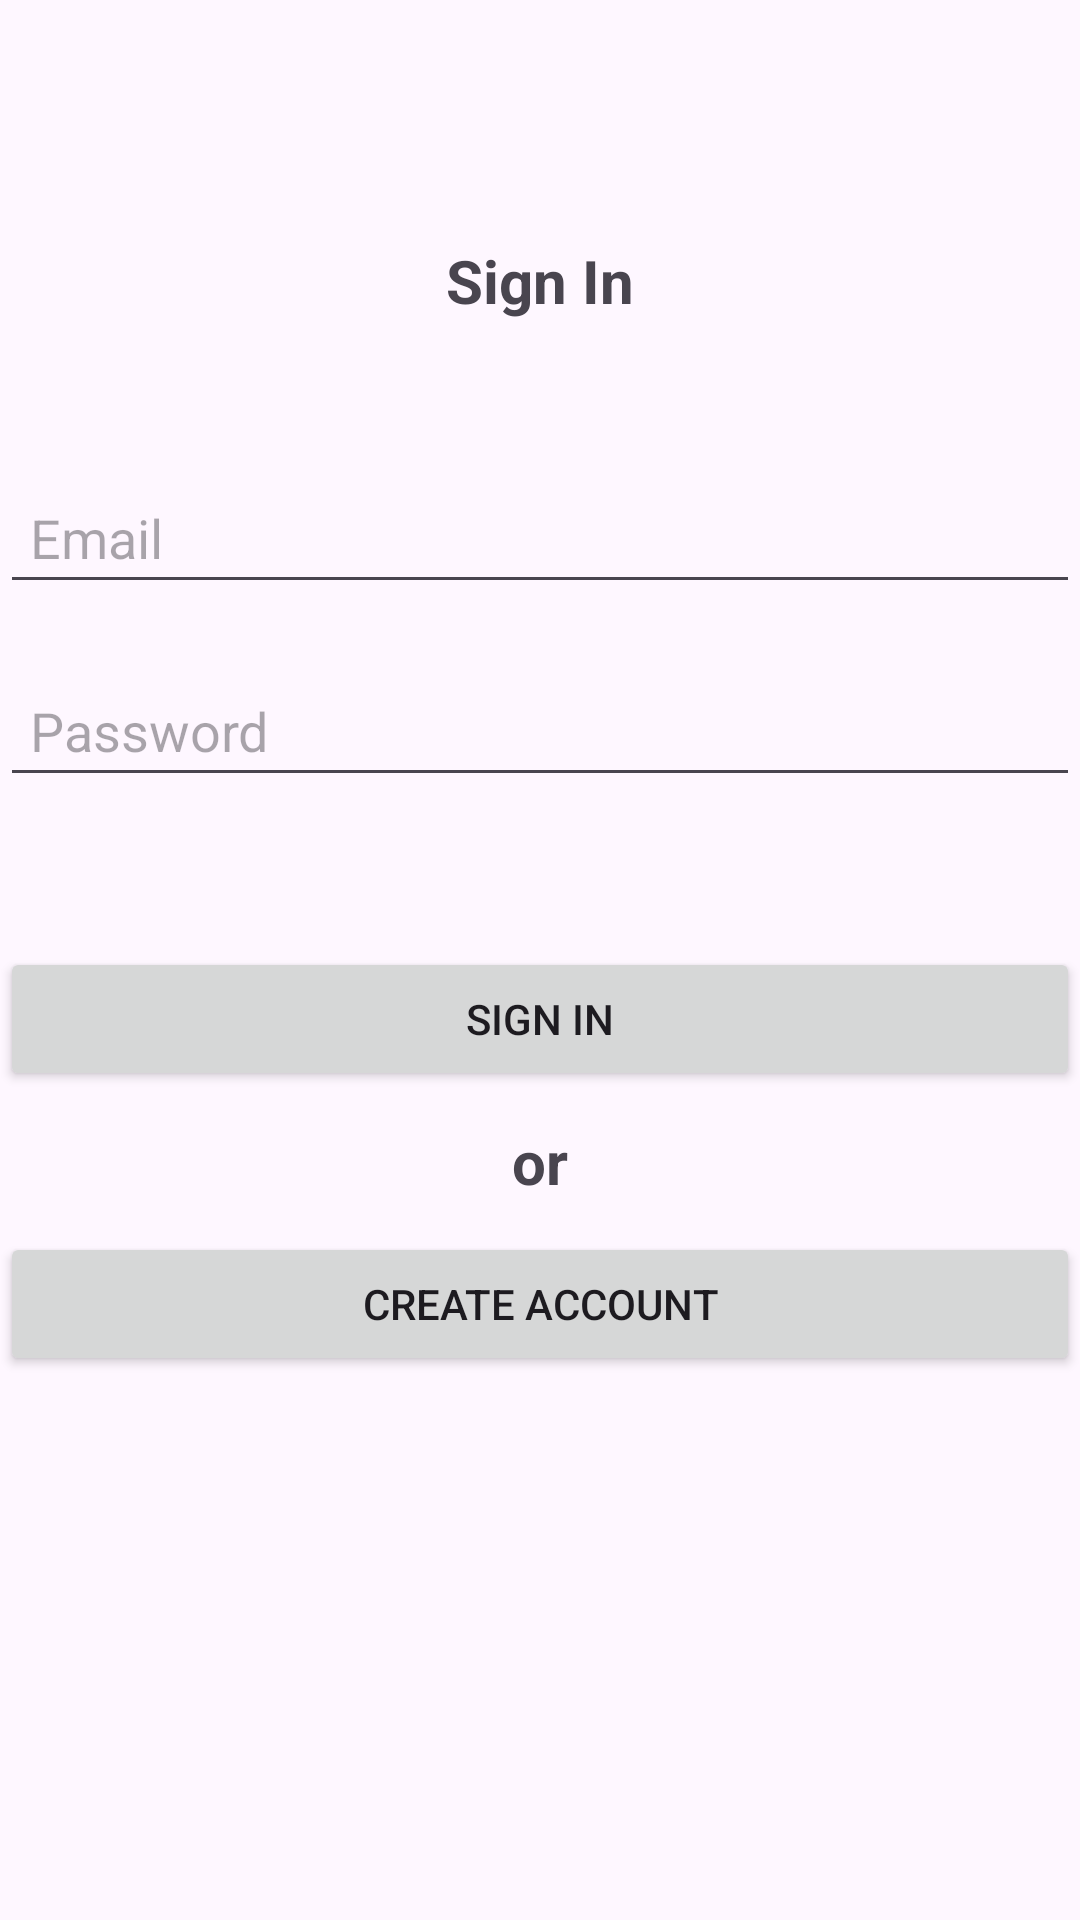

Write the Android layout XML for this screen, with the resource values it uses.
<!-- AndroidManifest.xml: application theme Theme.FirebaseLoginAuthentication -->
<!-- res/layout/activity_sign_in.xml -->
<?xml version="1.0" encoding="utf-8"?>
<androidx.constraintlayout.widget.ConstraintLayout xmlns:android="http://schemas.android.com/apk/res/android"
    xmlns:app="http://schemas.android.com/apk/res-auto"
    xmlns:tools="http://schemas.android.com/tools"
    android:layout_width="match_parent"
    android:layout_height="match_parent"
    android:layout_marginHorizontal="20dp"
    tools:context=".views.SignInActivity">

    <androidx.appcompat.widget.AppCompatTextView
        android:id="@+id/tv_sign_in"
        android:layout_width="match_parent"
        android:layout_height="wrap_content"
        android:layout_marginTop="80dp"
        android:text="@string/str_sign_in"
        android:textAlignment="center"
        android:textSize="20sp"
        android:textStyle="bold"
        app:layout_constraintTop_toTopOf="parent" />

    <androidx.appcompat.widget.AppCompatEditText
        android:id="@+id/edSignInEmail"
        android:layout_width="match_parent"
        android:layout_height="wrap_content"
        android:layout_marginTop="50dp"
        android:hint="@string/email"
        android:padding="10dp"
        app:layout_constraintTop_toBottomOf="@+id/tv_sign_in" />

    <androidx.appcompat.widget.AppCompatEditText
        android:id="@+id/edSignInPassword"
        android:layout_width="match_parent"
        android:layout_height="wrap_content"
        android:layout_marginTop="20dp"
        android:hint="@string/password"
        android:padding="10dp"
        app:layout_constraintTop_toBottomOf="@+id/edSignInEmail" />


    <androidx.appcompat.widget.AppCompatButton
        android:id="@+id/btn_signIn2"
        android:layout_width="match_parent"
        android:layout_height="wrap_content"
        android:layout_marginTop="50sp"
        android:text="@string/str_sign_in"
        app:layout_constraintTop_toBottomOf="@id/edSignInPassword" />

    <androidx.appcompat.widget.AppCompatTextView
        android:id="@+id/tv_or"
        android:layout_width="match_parent"
        android:layout_height="wrap_content"
        android:layout_marginVertical="10dp"
        android:text="@string/str_or"
        android:textAlignment="center"
        android:textSize="20sp"
        android:textStyle="bold"
        app:layout_constraintTop_toBottomOf="@id/btn_signIn2" />

    <androidx.appcompat.widget.AppCompatButton
        android:id="@+id/btn_create_account2"
        android:layout_width="match_parent"
        android:layout_height="wrap_content"
        android:layout_marginTop="10sp"
        android:text="@string/str_create_account"
        app:layout_constraintTop_toBottomOf="@id/tv_or" />

</androidx.constraintlayout.widget.ConstraintLayout>
<!-- resources referenced by this layout -->
<resources>
  <string name="email">Email</string>
  <string name="password">Password</string>
  <string name="str_create_account">CREATE ACCOUNT</string>
  <string name="str_or">or</string>
  <string name="str_sign_in">Sign In</string>
  <style name="Theme.FirebaseLoginAuthentication" parent="Base.Theme.FirebaseLoginAuthentication" />
  <style name="Base.Theme.FirebaseLoginAuthentication" parent="Theme.Material3.DayNight.NoActionBar">
          
          
      </style>
</resources>
